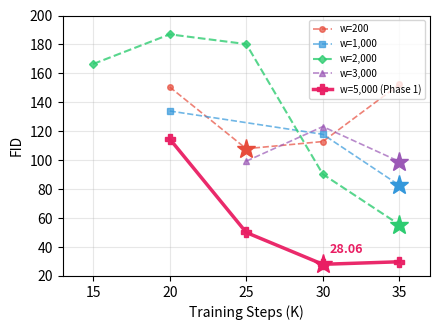

Recreate this plot in Python. (Note: this script raises an exception after producing the figure.)
"""Generate warmup ablation figure for the paper with all 5 warmup durations."""
import matplotlib
matplotlib.use('Agg')
import matplotlib.pyplot as plt
import numpy as np

# Data from real evaluations
# Warmup=200 (v10_warmup200)
warmup200_steps = [20, 25, 30, 35]
warmup200_fid = [150.57, 107.94, 112.90, 152.35]

# Warmup=1000 (v6)
warmup1000_steps = [20, 30, 35]
warmup1000_fid = [134.00, 117.90, 82.64]

# Warmup=2000 (v10_warmup2000)
warmup2000_steps = [15, 20, 25, 30, 35]
warmup2000_fid = [166.49, 186.98, 180.24, 90.32, 55.45]

# Warmup=3000 (v10_warmup3000)
warmup3000_steps = [25, 30, 35]
warmup3000_fid = [99.33, 123.23, 99.07]

# Warmup=5000 (v10_warmup5000, phase-aligned)
warmup5000_steps = [20, 25, 30, 35]
warmup5000_fid = [114.71, 50.05, 28.06, 29.81]

fig, ax = plt.subplots(1, 1, figsize=(4.5, 3.4))

# Plot trajectories
ax.plot(warmup200_steps, warmup200_fid, 'o--', color='#e74c3c', label='w=200',
        linewidth=1.2, markersize=4, alpha=0.7)
ax.plot(warmup1000_steps, warmup1000_fid, 's--', color='#3498db', label='w=1,000',
        linewidth=1.2, markersize=4, alpha=0.7)
ax.plot(warmup2000_steps, warmup2000_fid, 'D--', color='#2ecc71', label='w=2,000',
        linewidth=1.5, markersize=4, alpha=0.8)
ax.plot(warmup3000_steps, warmup3000_fid, '^--', color='#9b59b6', label='w=3,000',
        linewidth=1.2, markersize=4, alpha=0.7)
ax.plot(warmup5000_steps, warmup5000_fid, 'P-', color='#e91e63', label='w=5,000 (Phase 1)',
        linewidth=2.5, markersize=7, alpha=0.95)

# Mark best points with stars
for steps, fids, color in [
    (warmup200_steps, warmup200_fid, '#e74c3c'),
    (warmup1000_steps, warmup1000_fid, '#3498db'),
    (warmup2000_steps, warmup2000_fid, '#2ecc71'),
    (warmup3000_steps, warmup3000_fid, '#9b59b6'),
    (warmup5000_steps, warmup5000_fid, '#e91e63'),
]:
    best_idx = np.argmin(fids)
    ax.plot(steps[best_idx], fids[best_idx], '*', color=color, markersize=14, zorder=5)

# Annotate the best result
ax.annotate('28.06', (30, 28.06), textcoords="offset points", xytext=(5, 8),
            fontsize=9, fontweight='bold', color='#e91e63')

ax.set_xlabel('Training Steps (K)', fontsize=10)
ax.set_ylabel('FID', fontsize=10)
ax.legend(fontsize=7, loc='upper right')
ax.grid(True, alpha=0.3)
ax.set_ylim(20, 200)
ax.set_xlim(13, 37)

plt.tight_layout()
plt.savefig('figures/warmup_ablation.pdf', dpi=300, bbox_inches='tight')
print("Saved figures/warmup_ablation.pdf")
